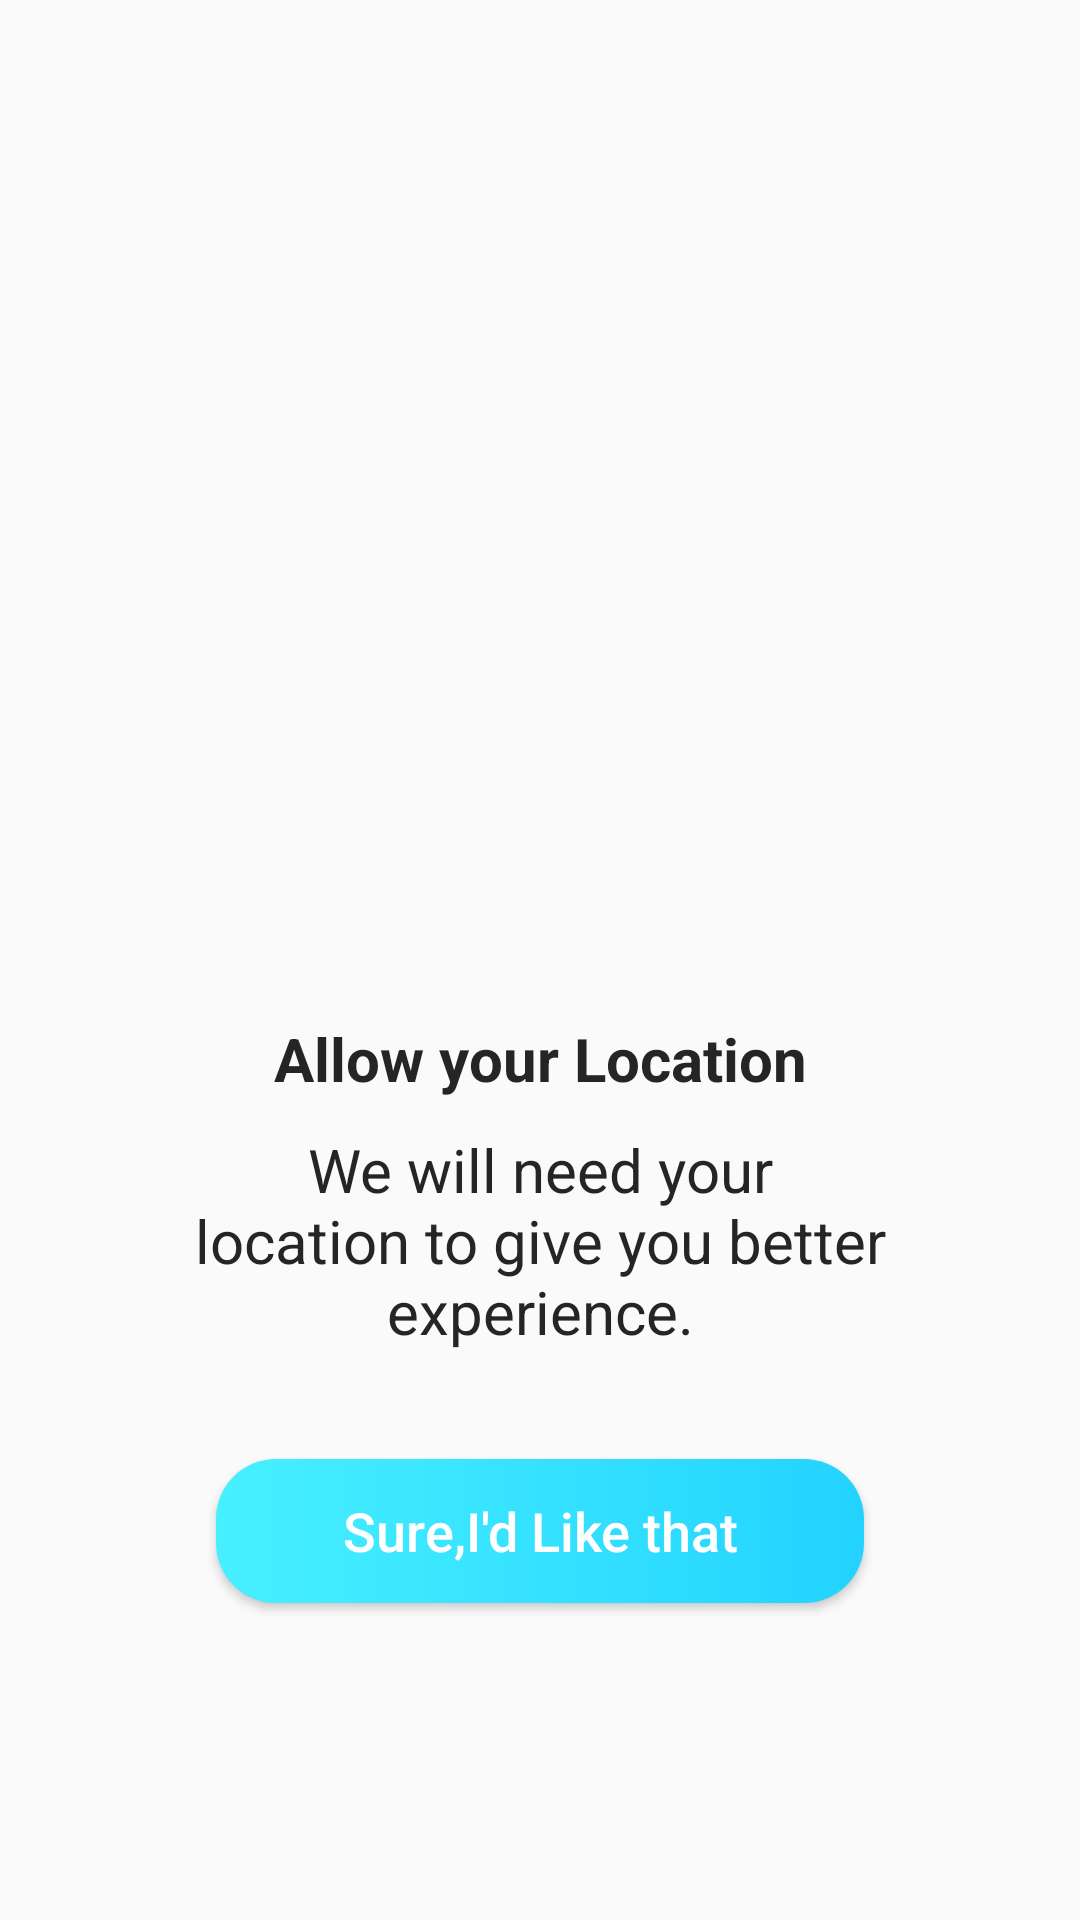

Android layout source for this screen:
<!-- AndroidManifest.xml: application theme AppTheme -->
<!-- res/layout/activity_location.xml -->
<?xml version="1.0" encoding="utf-8"?>
<androidx.constraintlayout.widget.ConstraintLayout xmlns:android="http://schemas.android.com/apk/res/android"
    xmlns:app="http://schemas.android.com/apk/res-auto"
    android:layout_width="match_parent"
    android:layout_height="match_parent"
    xmlns:tools="http://schemas.android.com/tools"
    tools:context=".Activities.LocationActivity">

    <ImageView
        android:id="@+id/imageView"
        android:layout_width="180dp"
        android:layout_height="180dp"
        android:src="@drawable/marker_image"
        app:layout_constraintEnd_toEndOf="parent"
        app:layout_constraintStart_toStartOf="parent"
        app:layout_constraintTop_toTopOf="@+id/guideline2" />

    <androidx.constraintlayout.widget.Guideline
        android:id="@+id/guideline2"
        android:layout_width="wrap_content"
        android:layout_height="wrap_content"
        android:orientation="horizontal"
        app:layout_constraintGuide_percent="0.14" />


    <androidx.constraintlayout.widget.Guideline
        android:id="@+id/guideline4"
        android:layout_width="wrap_content"
        android:layout_height="wrap_content"
        android:orientation="horizontal"
        app:layout_constraintGuide_percent="0.76" />

    <androidx.constraintlayout.widget.Guideline
        android:id="@+id/guideline3"
        android:layout_width="wrap_content"
        android:layout_height="wrap_content"
        android:orientation="horizontal"
        app:layout_constraintGuide_percent="0.53" />

    <TextView
        android:id="@+id/textView"
        android:layout_width="wrap_content"
        android:layout_height="wrap_content"
        android:text="Allow your Location"
        android:textColor="#252525"
        android:textSize="20sp"
        android:textStyle="bold"
        app:layout_constraintEnd_toEndOf="parent"
        app:layout_constraintStart_toStartOf="parent"
        app:layout_constraintTop_toTopOf="@+id/guideline3" />

    <TextView
        android:id="@+id/textView2"
        android:layout_width="0dp"
        android:layout_height="wrap_content"
        app:layout_constraintWidth_percent="0.7"
        android:gravity="center_horizontal"
        android:text="We will need your location to give you better experience."
        android:textColor="#252525"
        android:textSize="20sp"
        app:layout_constraintEnd_toEndOf="parent"
        android:layout_marginTop="10dp"
        app:layout_constraintStart_toStartOf="parent"
        app:layout_constraintTop_toBottomOf="@+id/textView" />


    <Button
        android:id="@+id/locationNextBtn"
        android:layout_width="0dp"
        android:layout_height="wrap_content"
        app:layout_constraintWidth_percent="0.6"
        android:background="@drawable/location_button_back"
        android:text="Sure,I'd Like that"
        android:textSize="18sp"
        android:textAllCaps="false"
        android:textColor="#fff"
        app:layout_constraintEnd_toEndOf="parent"
        app:layout_constraintStart_toStartOf="parent"
        app:layout_constraintTop_toTopOf="@+id/guideline4" />
</androidx.constraintlayout.widget.ConstraintLayout>
<!-- resources referenced by this layout -->
<resources>
  <!-- drawable location_button_back (drawable) -->
  <?xml version="1.0" encoding="utf-8"?>
  <shape xmlns:android="http://schemas.android.com/apk/res/android"
      android:shape="rectangle" android:useLevel="true"
      android:dither="true">
      <corners android:radius="20dp" />
     <gradient android:startColor="#47F0FF" android:endColor="#23D3FF" android:angle="0"/>
  </shape>
  <style name="AppTheme" parent="Theme.AppCompat.Light.NoActionBar">
          
          <item name="colorPrimary">@color/colorPrimary</item>
          <item name="colorPrimaryDark">@color/colorPrimaryDark</item>
          <item name="colorAccent">@color/colorAccent</item>
      </style>
  <!-- not gathered from this repository: default colours our renderer supplied (Android Studio template values) -->
  <color name="colorPrimary">#FF6200EE</color>
  <color name="colorPrimaryDark">#FF3700B3</color>
  <color name="colorAccent">#FF03DAC5</color>
</resources>
